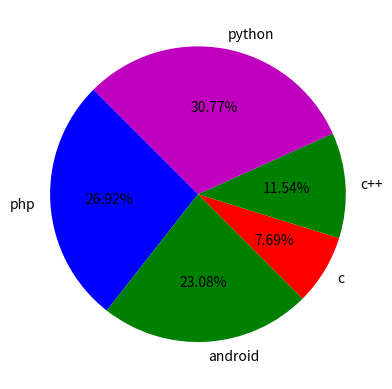

Recreate this plot in Python.
from matplotlib import pyplot as pt

langs = ['c','c++','python','php','android']
stud =[20,30,80,70,60]
# pt.pie(stud,labels=langs,autopct="%1.2f%%",startangle=90,explode=(0,0,0.1,0,0.1),colors=['r','g','m','b','g'])    
pt.pie(stud,labels=langs,autopct="%1.2f%%",startangle=-45,colors=['r','g','m','b','g'])
pt.savefig('piechart.png')
pt.show()

# girls = [10,20,5,8,4]
# boy = [5,9,3,46,45]
# range = [10,20,30,40,50]
# pt.scatter(range,girls,color='r',marker='*')
# pt.scatter(range,boy,color='b',marker='.')
# pt.show()


# langs = ['c','c++','python','php','android']
# stud =[10,20,80,70,60]

# pt.bar(langs,stud,color=['r','g','b','c','k'],width=0.5)
# pt.yticks([0,10,20,30,40,50,60,70,80,90,100])
# pt.show()